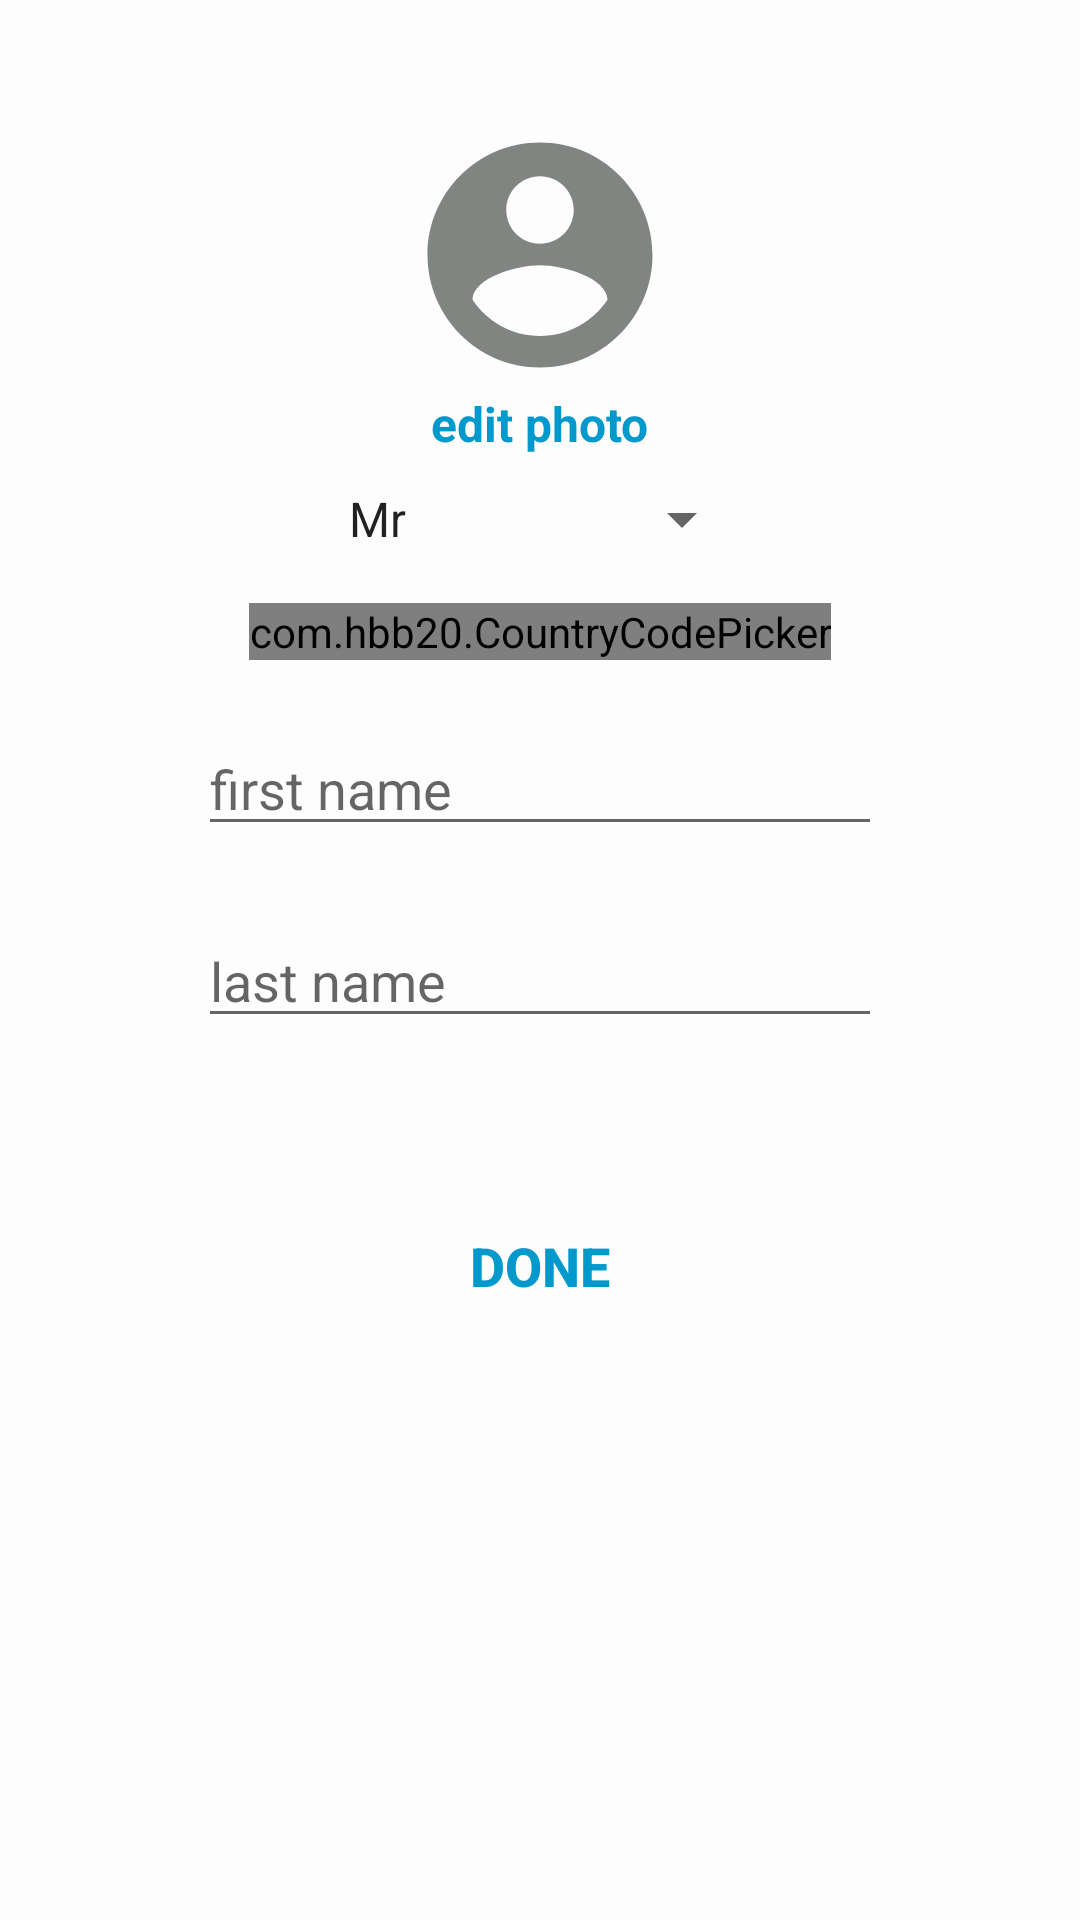

This screen was rendered from an Android layout file. Write that file and the resources it references.
<!-- AndroidManifest.xml: application theme AppTheme.NoActionBar -->
<!-- res/layout/sign_up2.xml -->
<?xml version="1.0" encoding="utf-8"?>
<RelativeLayout xmlns:android="http://schemas.android.com/apk/res/android"
    android:layout_width="match_parent"
    android:layout_height="match_parent"
    xmlns:app="http://schemas.android.com/apk/res-auto"
    android:background="@color/white">

    <ImageView
        android:id="@+id/circleimage"
        android:layout_width="90dp"
        android:layout_height="90dp"
        android:layout_alignParentTop="true"
        android:layout_centerInParent="true"
        android:layout_margin="40dp"
        android:src="@drawable/profile_pics" />

    <TextView
        android:textColor="@android:color/holo_blue_dark"
        android:textSize="16sp"
        android:textStyle="bold"
        android:id="@+id/edit"
        android:layout_marginBottom="3dp"
        android:layout_width="wrap_content"
        android:layout_height="wrap_content"
        android:layout_below="@+id/circleimage"
        android:layout_centerHorizontal="true"
        android:layout_marginTop="-40dp"
        android:text="edit photo" />

    <LinearLayout

        android:id="@+id/spinner"
        android:layout_width="match_parent"
        android:gravity="center_horizontal"
        android:layout_height="wrap_content"
        android:layout_below="@+id/edit"
        android:orientation="vertical"
        android:layout_centerHorizontal="true">

        <Spinner
            android:id="@+id/titlemain"
            android:layout_width="wrap_content"
            android:layout_height="wrap_content"
            android:layout_margin="6dp"
            android:entries="@array/title_array"
            android:prompt="@string/title">

        </Spinner>

        <com.hbb20.CountryCodePicker
            android:id="@+id/ccp"
            android:layout_marginTop="10dp"
            android:layout_marginBottom="10dp"
            android:layout_width="wrap_content"
            android:layout_height="wrap_content"
            app:ccp_showFullName="true"
            app:ccp_defaultNameCode="US"
            app:ccp_showPhoneCode="false"
            app:ccp_showNameCode="false"/>
    </LinearLayout>

    <EditText
        android:id="@+id/fist_name"
        android:layout_width="228dp"
        android:layout_height="40dp"
        android:layout_below="@+id/spinner"
        android:layout_centerInParent="true"
        android:layout_margin="12dp"
        android:hint="first name"
        android:inputType="text"
        android:selectAllOnFocus="true"
        android:singleLine="true" />

    <EditText
        android:id="@+id/last_name"
        android:layout_width="228dp"
        android:layout_height="40dp"
        android:layout_below="@+id/fist_name"
        android:layout_centerInParent="true"
        android:layout_margin="12dp"
        android:hint="last name"
        android:inputType="text"
        android:selectAllOnFocus="true"
        android:singleLine="true" />

    <Button

        android:id="@+id/done"
        android:layout_width="wrap_content"
        android:layout_height="wrap_content"
        android:layout_below="@+id/last_name"
        android:layout_centerInParent="true"
        android:layout_marginTop="40dp"
        android:background="@color/opwhite"
        android:text="Done"
        android:textColor="@android:color/holo_blue_dark"
        android:textSize="18sp"
        android:textStyle="bold" />

    <ProgressBar

        android:id="@+id/progressBar2"
        style="?android:attr/progressBarStyle"
        android:layout_width="fill_parent"
        android:layout_height="fill_parent"
        android:layout_alignParentBottom="true"
        android:layout_centerHorizontal="true"
        android:visibility="gone" />
</RelativeLayout>
<!-- resources referenced by this layout -->
<resources>
  <string-array name="title_array">
          <item>Mr</item>
          <item>Mrs</item>
          <item>Brother</item>
          <item>Sister</item>
          <item>Pastor</item>
          <item>Deacon</item>
          <item>Deaconess</item>
      </string-array>
  <color name="opwhite">#00ffffff</color>
  <color name="white">#a4ffffff</color>
  <!-- drawable profile_pics (drawable) -->
  <vector android:height="24dp" android:tint="#818582"
      android:viewportHeight="24.0" android:viewportWidth="24.0"
      android:width="24dp" xmlns:android="http://schemas.android.com/apk/res/android">
      <path android:fillColor="#FF000000" android:pathData="M12,2C6.48,2 2,6.48 2,12s4.48,10 10,10 10,-4.48 10,-10S17.52,2 12,2zM12,5c1.66,0 3,1.34 3,3s-1.34,3 -3,3 -3,-1.34 -3,-3 1.34,-3 3,-3zM12,19.2c-2.5,0 -4.71,-1.28 -6,-3.22 0.03,-1.99 4,-3.08 6,-3.08 1.99,0 5.97,1.09 6,3.08 -1.29,1.94 -3.5,3.22 -6,3.22z"/>
  </vector>
  <string name="title">selet title</string>
  <style name="AppTheme.NoActionBar">
          <item name="windowActionBar">false</item>
          <item name="windowNoTitle">true</item>
      </style>
</resources>
